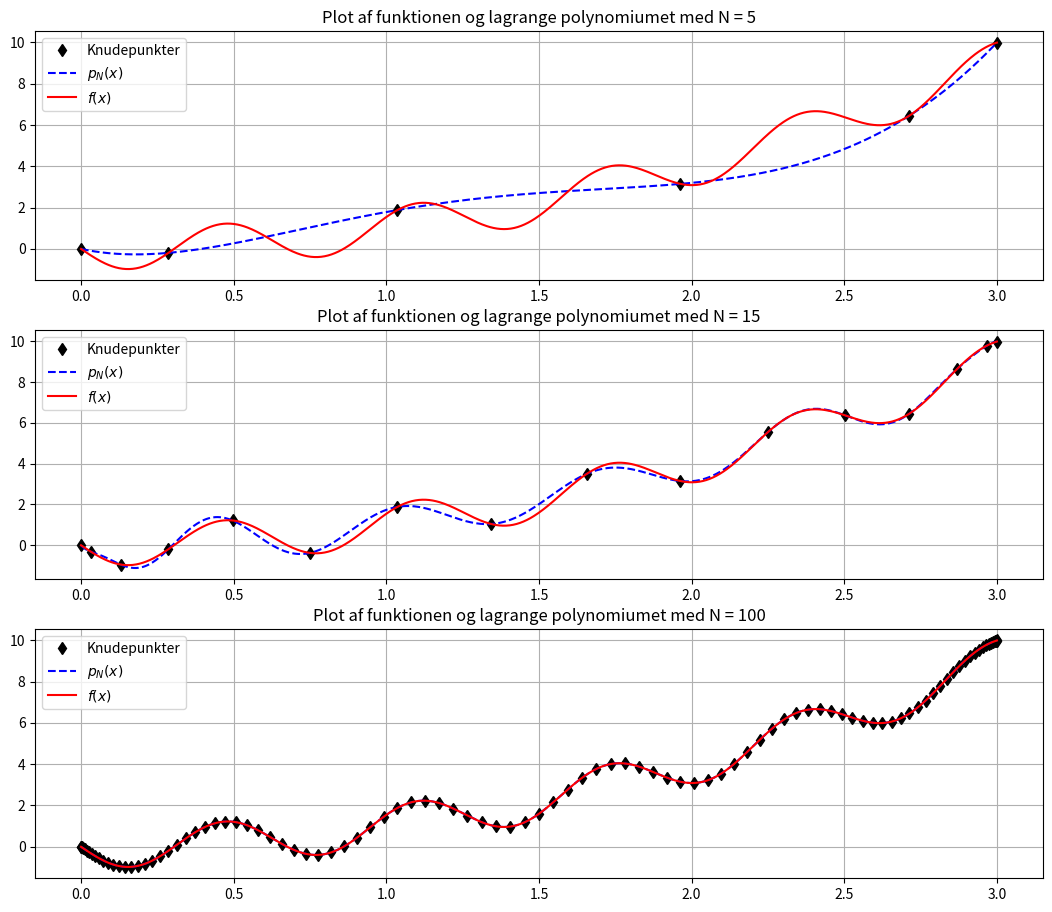

The script that saved this image:
# -*- coding: utf-8 -*-

import numpy as np
from math import sin, cos, pi
import matplotlib.pyplot as plt

# Interpolating polynomial
def lagrange(x, x_values, y_values): 
    
    from functools import reduce
    # Lagrange basis polynomials
    def l(k,x):
        temp = [(x-x_values[j])/(x_values[k]-x_values[j])\
              for j in range(len(x_values)) if j != k]
        result = reduce(lambda x, y: x*y, temp)
        return result
    
    # Lagrange interpolation polynomial
    p = []
    for i in range(len(x)):
        temp = [y_values[k]*l(k,x[i]) for k in range(len(x_values))]
        p.append(sum(temp))
    
    return p

# Parameters for the experiment
a = 0
b = 3

def f(x):
    return x**2-sin(10*x)

# Error bound for equidistant points for the function f(x)=x^2-sin(10x)
def equi_bound(h, N):
    M = 10**(N+1)
    return 0.25*h**(N+1)*M

## Print the results
#print('-'*34)
#print('      Lagrange interpolation ')
#print('-'*34)
#print('  N     Error bound       Error')
#print('-'*34)
#for N in range(10,101,10):
#    
#    # Parameters for Lagrange interpolation
#    h = abs(b-a)/N
#    x_values = [a+k*h for k in range(N+1)] 
#    y_values = [f(x_values[k]) for k in range(N+1)]
#   
#    # New points for calculating the error max|f(x)-p_N(x)|
#    N_test =  797
#    h_test = abs(b-a)/N_test
#    x_test = [3*(1 - cos(k*pi/N))/2 for k in range(N_test+1)]
#     
#    # Calculate the approximation and the solution
#    approx = lagrange(x_test, x_values, y_values)
#    y_test = [f(x_test[k]) for k in range(N_test+1)]
#    
#    # Calculate the error
#    from operator import sub
#    temp1 = list(map(sub, y_test, approx))
#    temp2 = list(map(abs, temp1))
#    error = max(temp2)
#    
#    # Print a table
#    print('{:3d}  {:14.5E}  {:13.5E}'.format(N, \
#          equi_bound(h,N), error))
# =============================================================================
# Opgave 8
# =============================================================================
N = [5, 15, 100]
plt.figure(figsize=(13, 11))
for i in range(len(N)):
    #Chebyshev
    h_che = np.arange(0, N[i]+1)
    x_values_che = ((b-a)*(1-np.cos(h_che*np.pi/N[i]))/2)+a
    y_values_che = [f(x_values_che[k]) for k in range(N[i]+1)]
    
    h = abs(b-a)/N[i]
    x_values = [a+k*h for k in range(N[i]+1)] 
    y_values = [f(x_values[k]) for k in range(N[i]+1)]
    N_test =  797
    h_test = abs(b-a)/N_test
    x_test = [a+k*h_test for k in range(N_test+1)]
    approx = lagrange(x_test, x_values_che, y_values_che)
    f_values = [f(x_test[k]) for k in range(N_test+1)]
        
    plt.subplot(3,1,1+i)
    plt.plot(x_values_che, y_values_che, 'kd', label="Knudepunkter")
    plt.plot(x_test, approx, 'b--', label="$p_N(x)$")
    plt.plot(x_test, f_values, 'r-', label="$f(x)$")
    plt.legend()
    plt.grid()
    plt.title("Plot af funktionen og lagrange polynomiumet med N = {:d}".format(N[i]))
plt.savefig("lagrange_plot_che.pdf")
plt.show()

# =============================================================================
# Opgave 8 fejl
# =============================================================================
for N in range(10, 61, 10):
    #Chebyshev parameters for Lagrange polynomial
    h_che = np.arange(0, N+1)
    x_values_che = 3*(1-np.cos(h_che*np.pi/N))/2
    y_values_che = [f(x_values_che[k]) for k in range(N+1)]
   
    # New points for calculating the error max|f(x)-p_N(x)|
    N_test =  797
    h_test = abs(b-a)/N_test
    x_test = [a+k*h_test for k in range(N_test+1)]
     
    # Calculate the approximation and the solution
    approx = lagrange(x_test, x_values_che, y_values_che)
    y_test = [f(x_test[k]) for k in range(N_test+1)]
    
    # Calculate the error
    from operator import sub
    temp1 = list(map(sub, y_test, approx))
    temp2 = list(map(abs, temp1))
    error = max(temp2)
    
    # Print a table
    print('{:3d}  {:14.5E}  {:13.5E}'.format(N, \
          equi_bound(h,N), error))

